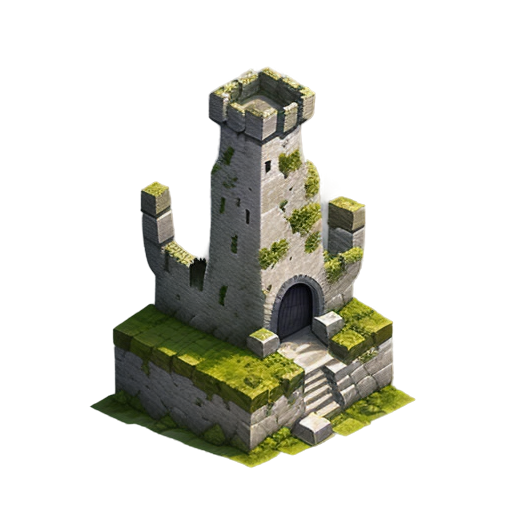
Generation parameters embedded in this image by AUTOMATIC1111 Stable Diffusion web UI or a fork of it (Forge, ...) (PNG 'parameters' text chunk):
A tall and sturdy stone castle wall, 2D animation style, made of weathered gray stones with uneven textures, large rectangular blocks with visible seams, moss and small vines growing in the cracks, battlements along the top, soft sunlight casting gentle shadows, clean and minimalistic design, centered composition, realistic and medieval atmosphere, suitable for a standalone illustration
Steps: 20, Sampler: Euler a, Schedule type: Automatic, CFG scale: 7, Seed: 2683668152, Size: 512x512, Model hash: 74552224ec, Model: gameIconInstitute_v30, layerdiffusion_enabled: True, layerdiffusion_method: (SD1.5) Only Generate Transparent Image (Attention Injection), layerdiffusion_weight: 1, layerdiffusion_ending_step: 1, layerdiffusion_fg_image: False, layerdiffusion_bg_image: False, layerdiffusion_blend_image: False, layerdiffusion_resize_mode: Crop and Resize, layerdiffusion_fg_additional_prompt: , layerdiffusion_bg_additional_prompt: , layerdiffusion_blend_additional_prompt: , Version: f2.0.1v1.10.1-previous-622-g1f140749